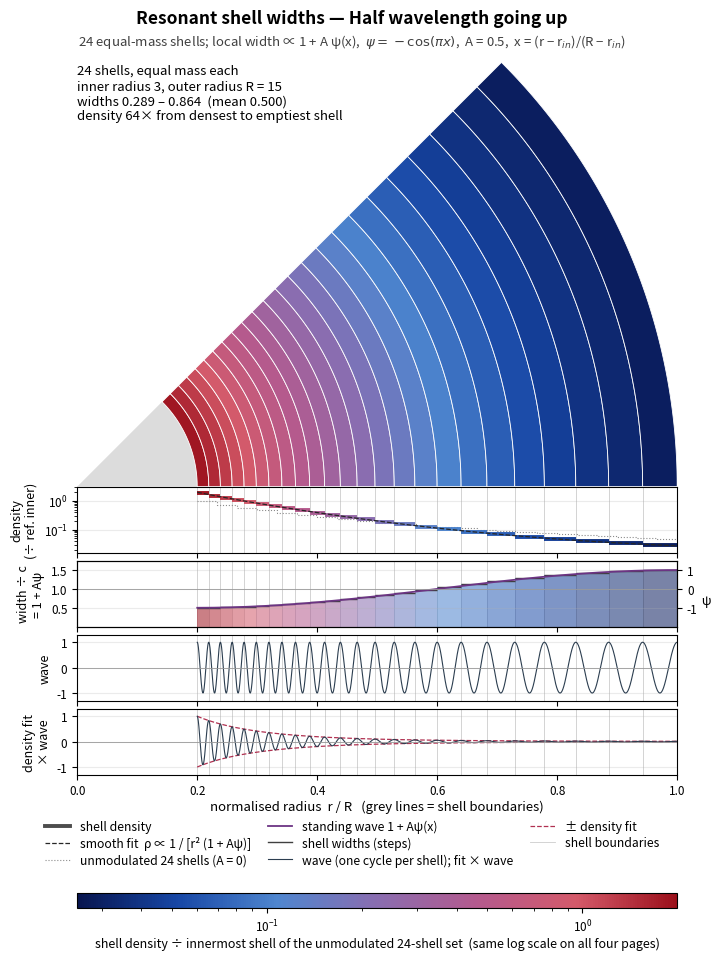
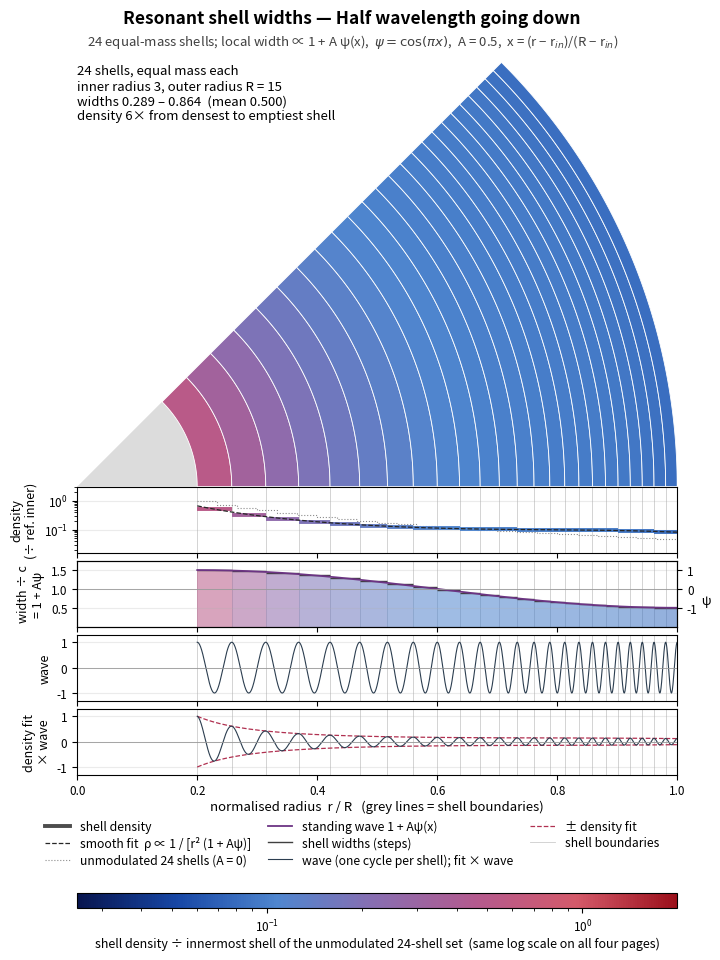
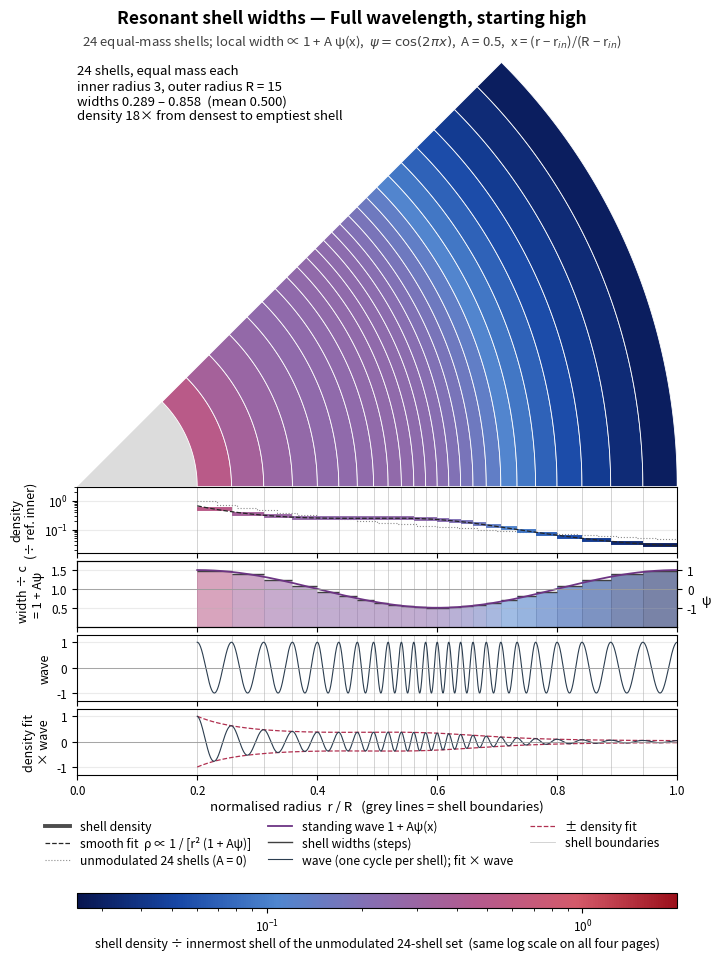
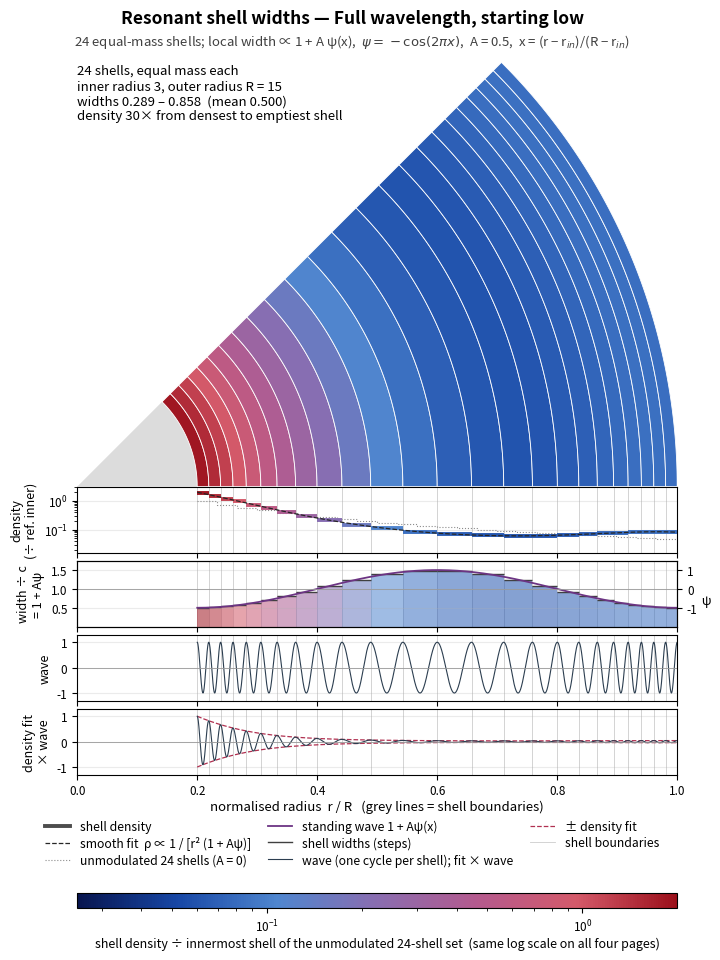
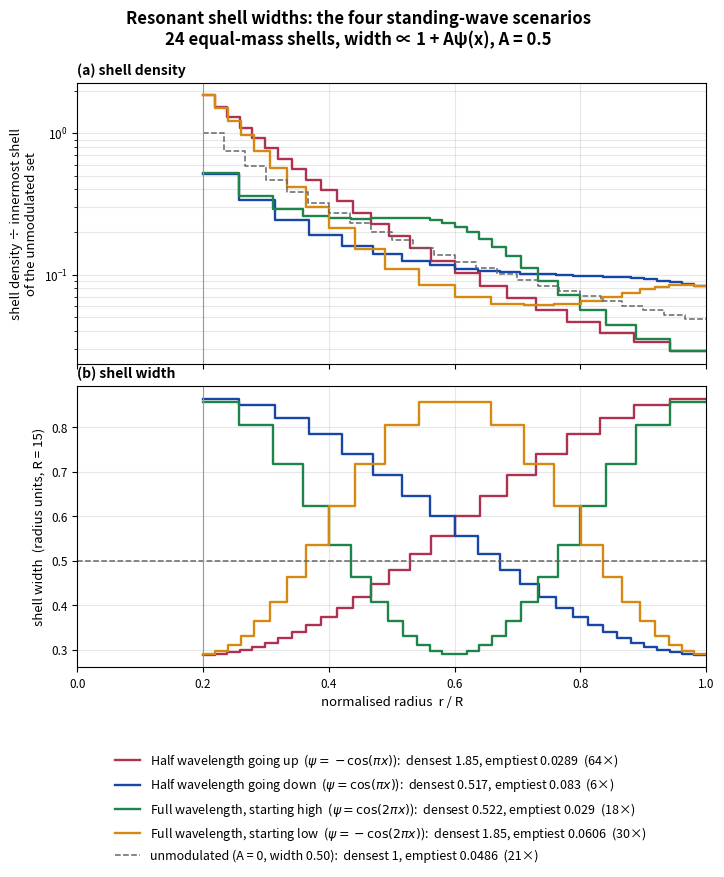

The script that saved these images, in order:
"""Resonant (particle-in-a-box) shell widths, 24 equal-mass shells (Chris, 11 Oct 2026).
Geometry: N = 24 shells between r_in = 3 and R = 15 (same inner radius ratio r_in/R = 0.2 as the constant-spacing figure).
Standing-wave modulation over the shell region, x = (r - r_in)/(R - r_in) in [0,1]:
    half_up    psi = -cos(pi x)     half_down  psi = cos(pi x)
    full_high  psi =  cos(2 pi x)   full_low   psi = -cos(2 pi x)
Shell widths  w_i = c * (1 + A psi(x_mid,i)),  A = 0.5 (widest/narrowest local width = 3),
    x_mid,i evaluated at the shell's own midpoint (implicit, solved by fixed-point per shell),
    c chosen (root-find) so the 24 shells exactly fill r_in..R.
Equal mass per shell: rho_i = M / [(4/3) pi (r_{i+1}^3 - r_i^3)], shown divided by the innermost-shell density of the UNMODULATED
    24-shell reference (A = 0, constant width 0.5), so one colour scale compares all four pages.
Smooth fit: continuum limit of equal mass per shell, rho(r) = (M/c) / [4 pi r^2 (1 + A psi(x))] (no free parameters once c is known).
Wave: one cycle per shell, crests on every boundary: cos(2 pi * shells crossed).
Bottom: rho_fit(r)/rho_fit(r_in) * wave, with +/- envelope.
Nothing in main.tex or any PDF is touched."""
import json,numpy as np,matplotlib,matplotlib.ticker as mt
matplotlib.use("Agg"); import matplotlib.pyplot as plt
from matplotlib.patches import Polygon
from matplotlib.lines import Line2D
from matplotlib.colors import LogNorm,LinearSegmentedColormap
from scipy.optimize import brentq
plt.rcParams.update({"font.size":9.5,"axes.labelsize":9.5,"xtick.labelsize":8.5,"ytick.labelsize":8.5})
N=24; R0=3.0; R=15.0; A=0.5; SPAN=45.0; M=1.0
CMAP=LinearSegmentedColormap.from_list("shells",["#08154f","#1747a6","#4f86cf","#8a6db0","#b45a8e","#d45a6a","#9b0f1a"])
SC=[("half_up","Half wavelength going up",r"$\psi=-\cos(\pi x)$",lambda x:-np.cos(np.pi*x)),
    ("half_down","Half wavelength going down",r"$\psi=\cos(\pi x)$",lambda x:np.cos(np.pi*x)),
    ("full_high","Full wavelength, starting high",r"$\psi=\cos(2\pi x)$",lambda x:np.cos(2*np.pi*x)),
    ("full_low","Full wavelength, starting low",r"$\psi=-\cos(2\pi x)$",lambda x:-np.cos(2*np.pi*x))]
COLS=dict(half_up="#b03050",half_down="#1747a6",full_high="#1e8449",full_low="#d68910")
X=lambda r:(r-R0)/(R-R0)
def march(c,psi):
    e=[R0]
    for i in range(N):
        w=c
        for _ in range(200):
            wn=c*(1+A*psi(X(e[-1]+w/2)))
            if abs(wn-w)<1e-14: break
            w=wn
        e.append(e[-1]+w)
    return np.array(e)
def solve(psi):
    c=brentq(lambda c: march(c,psi)[-1]-R,0.05,2.0,xtol=1e-14); e=march(c,psi); return c,e
def vol(e): return 4/3*np.pi*(e[1:]**3-e[:-1]**3)
eref=np.linspace(R0,R,N+1); RHO_REF0=M/vol(eref)[0]
RES={}
for key,title,lab,psi in SC:
    c,e=solve(psi); rho=M/vol(e)/RHO_REF0; w=np.diff(e); xm=X(0.5*(e[1:]+e[:-1]))
    assert np.allclose(w,c*(1+A*psi(xm)),atol=1e-10) and abs(e[-1]-R)<1e-10
    fit=lambda r,c=c,psi=psi:(M/c)/(4*np.pi*r**2*(1+A*psi(X(r))))/RHO_REF0
    rm=0.5*(e[1:]+e[:-1]); err=np.abs(fit(rm)/rho-1).max()
    RES[key]=dict(c=c,e=e,rho=rho,w=w,fit=fit,psi=psi,title=title,lab=lab,fit_max_rel_err=float(err))
allr=np.concatenate([v["rho"] for v in RES.values()])
NORM=LogNorm(10**(np.floor(np.log10(allr.min())*10)/10),10**(np.ceil(np.log10(allr.max())*10)/10))
print("norm",NORM.vmin,NORM.vmax)
# ---------------- page geometry (inches) ----------------
W=7.4; LM=0.95; AW=6.0; HW=AW*np.sin(np.radians(SPAN))*1.01; HG=0.66; GP=0.08
TOP=0.62; XL=0.36; LEGH=0.62; CB=0.80
H=TOP+HW+4*HG+3*GP+XL+LEGH+CB
TH=np.linspace(0,np.radians(SPAN),400)
def band(r0,r1): return np.r_[np.c_[r1*np.cos(TH),r1*np.sin(TH)],np.c_[r0*np.cos(TH[::-1]),r0*np.sin(TH[::-1])]]
def waves(e,r):
    i=np.clip(np.searchsorted(e,r,side="right")-1,0,N-1); phi=2*np.pi*(i+(r-e[i])/(e[i+1]-e[i])); return np.where(r>=e[0],np.cos(phi),np.nan)
def page(key,out):
    d=RES[key]; e=d["e"]; xe=e/R; rho=d["rho"]; w=d["w"]; c=d["c"]
    fig=plt.figure(figsize=(W,H)); Ax=lambda y,h: fig.add_axes([LM/W,y/H,AW/W,h/H])
    fig.text(0.5,1-0.22/H,f"Resonant shell widths — {d['title']}",ha="center",va="center",fontsize=12.5,fontweight="bold")
    fig.text(0.5,1-0.45/H,f"{N} equal-mass shells; local width ∝ 1 + A ψ(x),  {d['lab']},  A = {A:g},  x = (r − r$_{{in}}$)/(R − r$_{{in}}$)",ha="center",va="center",fontsize=9.5,color="0.25")
    yw=H-TOP-HW; aw=Ax(yw,HW); aw.set_xlim(0,1); aw.set_ylim(0,HW/AW); aw.axis("off")
    aw.add_patch(Polygon(np.r_[[[0,0]],np.c_[xe[0]*np.cos(TH),xe[0]*np.sin(TH)]],fc="#dcdcdc",ec="none"))
    for k in range(N): aw.add_patch(Polygon(band(xe[k],xe[k+1]),fc=CMAP(NORM(rho[k])),ec="white",lw=0.6))
    aw.text(0.0,HW/AW*0.985,f"{N} shells, equal mass each\ninner radius {R0:g}, outer radius R = {R:g}\nwidths {w.min():.3f} – {w.max():.3f}  (mean {w.mean():.3f})\ndensity {rho.max()/rho.min():.0f}× from densest to emptiest shell",fontsize=9.5,va="top",ha="left")
    axs=[]; y=yw
    for _ in range(4): y-=HG; axs.append(Ax(y,HG)); y-=GP
    a1,a2,a3,a4=axs; r=np.linspace(0,R,4000); x=r/R; ins=r>=R0
    # density
    a1.step(np.r_[eref[:-1],eref[-1]]/R,np.r_[M/vol(eref)/RHO_REF0,(M/vol(eref)/RHO_REF0)[-1]],where="post",color="0.55",lw=0.8,ls=":",zorder=2)
    for k in range(N): a1.hlines(rho[k],xe[k],xe[k+1],color=CMAP(NORM(rho[k])),lw=2.8,zorder=3)
    rf=np.where(ins,d["fit"](np.maximum(r,1e-9)),np.nan); a1.plot(x,rf,"--",color="0.15",lw=0.9,zorder=4)
    a1.set_yscale("log"); a1.set_ylim(NORM.vmin/1.6,NORM.vmax*1.6); a1.set_ylabel("density\n(÷ ref. inner)",fontsize=9)
    a1.yaxis.set_major_locator(mt.LogLocator(numticks=4)); a1.yaxis.set_minor_formatter(mt.NullFormatter())
    # width modulation
    rel=w/c
    for k in range(N): a2.fill_between([xe[k],xe[k+1]],0,rel[k],color=CMAP(NORM(rho[k])),alpha=0.55,lw=0,step=None)
    for k in range(N): a2.hlines(rel[k],xe[k],xe[k+1],color="0.25",lw=1.0)
    a2.plot(x,np.where(ins,1+A*d["psi"](X(r)),np.nan),color="#6c3483",lw=1.3)
    a2.axhline(1,color="0.6",lw=0.6); a2.set_ylim(0,1.75); a2.set_yticks([0.5,1,1.5]); a2.set_ylabel("width ÷ c\n= 1 + Aψ",fontsize=9)
    t=a2.twinx(); t.set_ylim((0-1)/A,(1.75-1)/A); t.set_yticks([-1,0,1]); t.set_ylabel("ψ",fontsize=9,rotation=0,labelpad=6); t.tick_params(labelsize=8.5)
    # wave
    wv=waves(e,r); a3.plot(x,wv,color="#2c3e50",lw=0.8); a3.set_ylim(-1.3,1.3); a3.set_yticks([-1,0,1]); a3.set_ylabel("wave",fontsize=9)
    env=rf/d["fit"](R0); a4.plot(x,env,"--",color="#b03050",lw=0.9); a4.plot(x,-env,"--",color="#b03050",lw=0.9); a4.plot(x,env*wv,color="#2c3e50",lw=0.8)
    a4.set_ylim(-1.3,1.3); a4.set_yticks([-1,0,1]); a4.set_ylabel("density fit\n× wave",fontsize=9)
    for a in (a3,a4): a.axhline(0,color="0.6",lw=0.6)
    for a in axs:
        for b in xe: a.axvline(b,color="0.8",lw=0.6,zorder=0)
        a.set_xlim(0,1); a.grid(axis="y",alpha=0.25)
    for a in axs[:-1]: plt.setp(a.get_xticklabels(),visible=False)
    a4.set_xlabel("normalised radius  r / R   (grey lines = shell boundaries)",labelpad=2)
    hh=[Line2D([],[],color="0.3",lw=2.8),Line2D([],[],color="0.15",lw=0.9,ls="--"),Line2D([],[],color="0.55",lw=0.8,ls=":"),
        Line2D([],[],color="#6c3483",lw=1.3),Line2D([],[],color="0.25",lw=1.0),Line2D([],[],color="#2c3e50",lw=0.8),
        Line2D([],[],color="#b03050",lw=0.9,ls="--"),Line2D([],[],color="0.8",lw=0.6)]
    ll=["shell density","smooth fit  ρ ∝ 1 / [r² (1 + Aψ)]","unmodulated 24 shells (A = 0)",
        "standing wave 1 + Aψ(x)","shell widths (steps)","wave (one cycle per shell); fit × wave","± density fit","shell boundaries"]
    fig.legend(hh,ll,loc="upper center",bbox_to_anchor=(0.5,(y+GP-XL-0.04)/H),ncol=3,frameon=False,fontsize=8.8,borderaxespad=0,columnspacing=1.4,handlelength=2.0,labelspacing=0.3)
    cax=fig.add_axes([LM/W,0.45/H,AW/W,0.15/H])
    cb=fig.colorbar(plt.cm.ScalarMappable(norm=NORM,cmap=CMAP),cax=cax,orientation="horizontal")
    cb.set_label("shell density ÷ innermost shell of the unmodulated 24-shell set  (same log scale on all four pages)",fontsize=9,labelpad=2); cb.ax.tick_params(labelsize=8.5)
    fig.savefig(out,dpi=250); plt.close(fig)
for key,*_ in SC: page(key,f"resonant_{key}.png")
# ---------------- comparison ----------------
fig,(b0,b1)=plt.subplots(2,1,figsize=(7.4,8.6),sharex=True,gridspec_kw=dict(hspace=0.08,left=0.12,right=0.97,top=0.90,bottom=0.22))
fig.suptitle(f"Resonant shell widths: the four standing-wave scenarios\n{N} equal-mass shells, width ∝ 1 + Aψ(x), A = {A:g}",fontsize=12,fontweight="bold",y=0.985)
hs,ls=[],[]
for key,title,lab,psi in SC:
    d=RES[key]; xe=d["e"]/R
    h,=b0.step(np.r_[xe[:-1],xe[-1]],np.r_[d["rho"],d["rho"][-1]],where="post",color=COLS[key],lw=1.7); hs.append(h)
    ls.append(f"{title}  ({lab}):  densest {d['rho'].max():.3g}, emptiest {d['rho'].min():.3g}  ({d['rho'].max()/d['rho'].min():.0f}×)")
    b1.step(np.r_[xe[:-1],xe[-1]],np.r_[d["w"],d["w"][-1]],where="post",color=COLS[key],lw=1.7)
rr=M/vol(eref)/RHO_REF0
h,=b0.step(np.r_[eref[:-1],eref[-1]]/R,np.r_[rr,rr[-1]],where="post",color="0.4",lw=1.1,ls="--"); hs.append(h); ls.append(f"unmodulated (A = 0, width {eref[1]-eref[0]:.2f}):  densest 1, emptiest {rr[-1]:.3g}  ({1/rr[-1]:.0f}×)")
b1.axhline(eref[1]-eref[0],color="0.4",lw=1.1,ls="--")
b0.set_yscale("log"); b0.set_ylabel("shell density ÷ innermost shell\nof the unmodulated set"); b0.grid(alpha=0.3,which="both")
b1.set_ylabel("shell width  (radius units, R = 15)"); b1.grid(alpha=0.3); b1.set_xlim(0,1); b1.set_xlabel("normalised radius  r / R")
for a in (b0,b1): a.axvline(R0/R,color="0.6",lw=0.8)
b0.set_title("(a) shell density",loc="left",fontsize=10,fontweight="bold"); b1.set_title("(b) shell width",loc="left",fontsize=10,fontweight="bold")
fig.legend(hs,ls,loc="upper center",bbox_to_anchor=(0.53,0.135),ncol=1,frameon=False,fontsize=9)
fig.savefig("resonant_compare.png",dpi=250); plt.close(fig)
info={k:dict(c=v["c"],widths=v["w"].round(4).tolist(),width_min=float(v["w"].min()),width_max=float(v["w"].max()),rho=v["rho"].round(5).tolist(),
      rho_max=float(v["rho"].max()),rho_min=float(v["rho"].min()),ratio=float(v["rho"].max()/v["rho"].min()),fit_max_rel_err=v["fit_max_rel_err"]) for k,v in RES.items()}
info["_meta"]=dict(N=N,r_in=R0,R=R,A=A,norm=[NORM.vmin,NORM.vmax],ref_outer=float(rr[-1]),page_in=[W,H])
json.dump(info,open("resonant.json","w"),indent=1)
for k,v in info.items(): print(k,{a:b for a,b in v.items() if a not in("widths","rho")})
